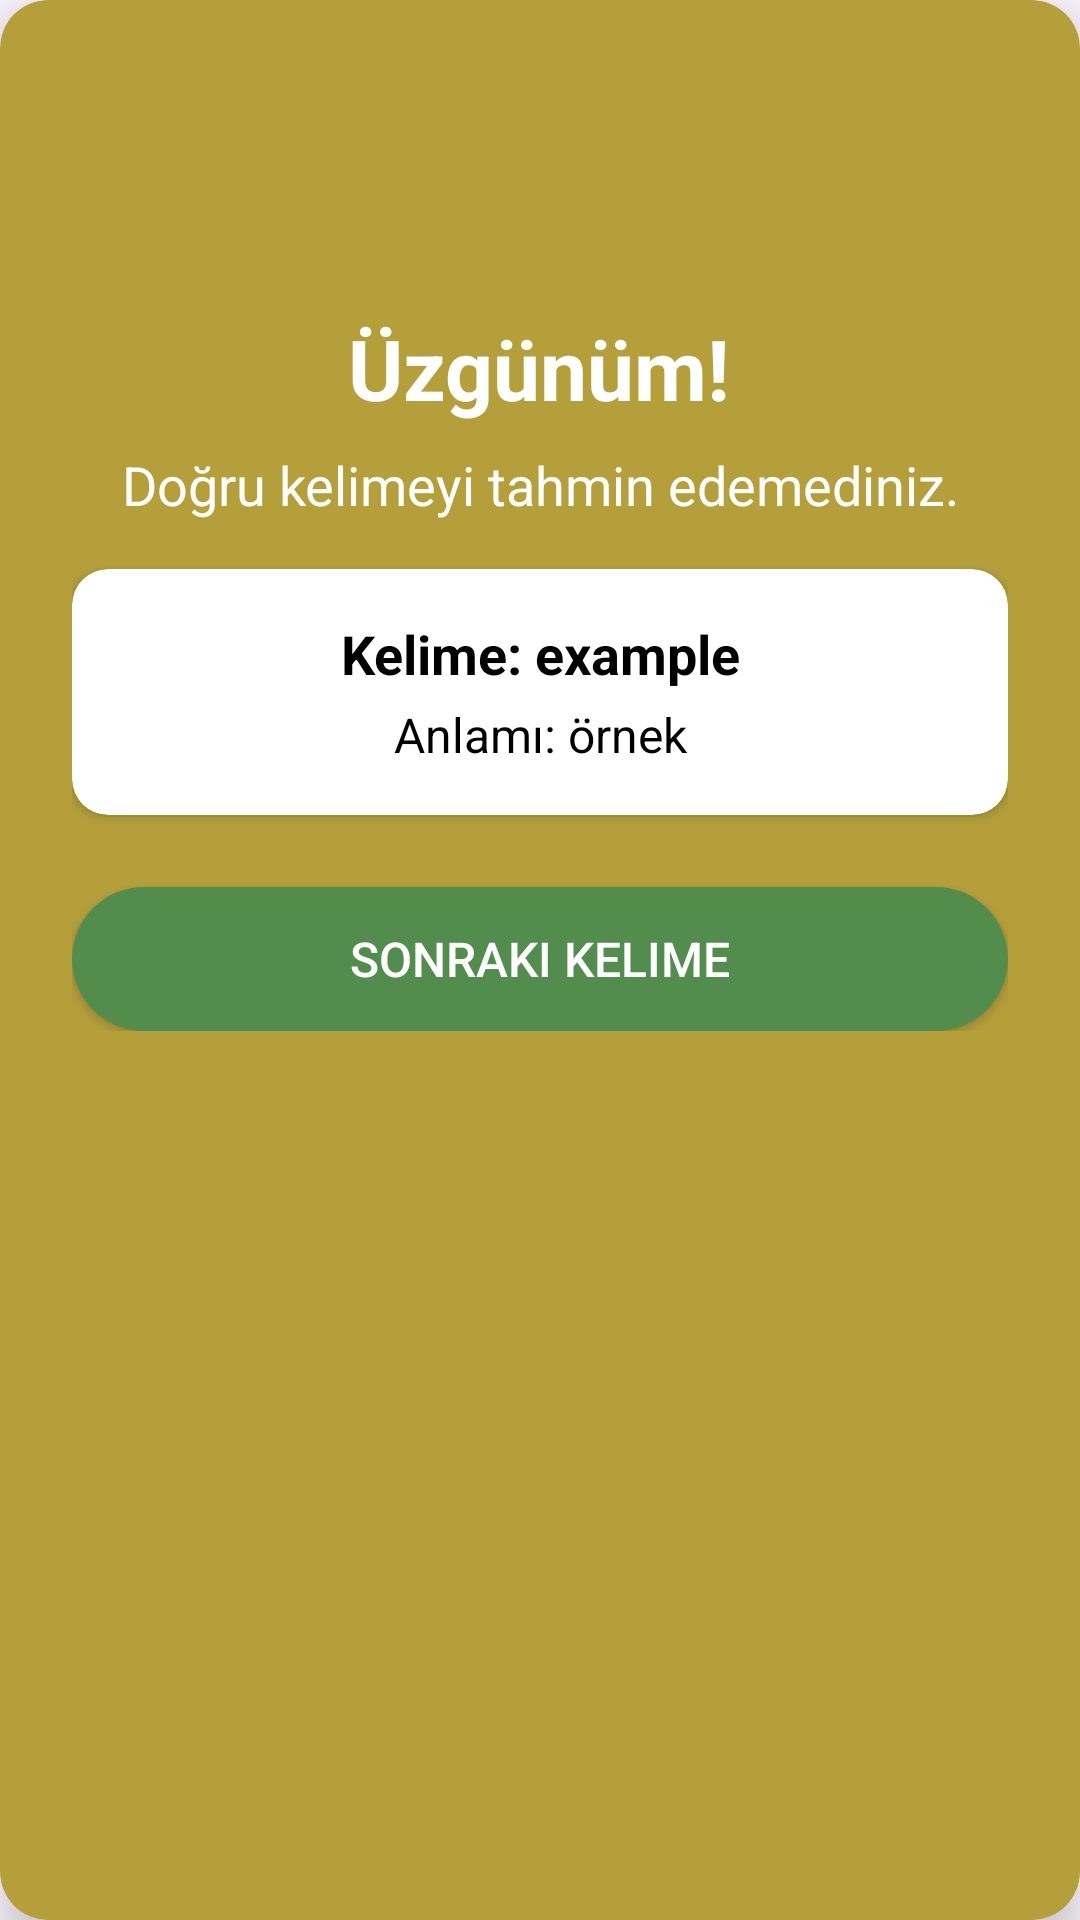

Reconstruct the res/layout file that produces this screen, plus the resources it refers to.
<!-- AndroidManifest.xml: application theme Theme.Memoly -->
<!-- res/layout/dialog_wordle_failure.xml -->
<?xml version="1.0" encoding="utf-8"?>
<androidx.cardview.widget.CardView xmlns:android="http://schemas.android.com/apk/res/android"
    xmlns:app="http://schemas.android.com/apk/res-auto"
    android:layout_width="match_parent"
    android:layout_height="wrap_content"
    android:layout_margin="16dp"
    android:layout_gravity="center"
    app:cardBackgroundColor="@color/wordle_failure_background"
    app:cardCornerRadius="16dp"
    app:cardElevation="8dp">

    <LinearLayout
        android:layout_width="match_parent"
        android:layout_height="wrap_content"
        android:gravity="center"
        android:orientation="vertical"
        android:padding="24dp">

        <ImageView
            android:id="@+id/imageFailure"
            android:layout_width="64dp"
            android:layout_height="64dp"
            android:src="@drawable/ic_failure" />

        <TextView
            android:id="@+id/textSorry"
            android:layout_width="wrap_content"
            android:layout_height="wrap_content"
            android:layout_marginTop="16dp"
            android:text="Üzgünüm!"
            android:textColor="@android:color/white"
            android:textSize="28sp"
            android:textStyle="bold" />

        <TextView
            android:id="@+id/textFailureMessage"
            android:layout_width="wrap_content"
            android:layout_height="wrap_content"
            android:layout_marginTop="8dp"
            android:text="Doğru kelimeyi tahmin edemediniz."
            android:textAlignment="center"
            android:textColor="@android:color/white"
            android:textSize="18sp" />

        <androidx.cardview.widget.CardView
            android:layout_width="match_parent"
            android:layout_height="wrap_content"
            android:layout_marginTop="16dp"
            app:cardBackgroundColor="@color/wordle_word_info_background"
            app:cardCornerRadius="12dp">

            <LinearLayout
                android:layout_width="match_parent"
                android:layout_height="wrap_content"
                android:orientation="vertical"
                android:padding="16dp">

                <TextView
                    android:id="@+id/textWordInfo"
                    android:layout_width="match_parent"
                    android:layout_height="wrap_content"
                    android:text="Kelime: example"
                    android:textColor="@color/black"
                    android:textAlignment="center"
                    android:textSize="18sp"
                    android:textStyle="bold" />

                <TextView
                    android:id="@+id/textWordMeaning"
                    android:layout_width="match_parent"
                    android:layout_height="wrap_content"
                    android:layout_marginTop="4dp"
                    android:textColor="@color/black"
                    android:text="Anlamı: örnek"
                    android:textAlignment="center"
                    android:textSize="16sp" />
            </LinearLayout>
        </androidx.cardview.widget.CardView>

        <Button
            android:id="@+id/buttonNextWord"
            android:layout_width="match_parent"
            android:layout_height="wrap_content"
            android:layout_marginTop="24dp"
            android:background="@drawable/rounded_button"
            android:paddingVertical="12dp"
            android:text="Sonraki Kelime"
            android:textColor="@android:color/white"
            android:textSize="16sp" />

    </LinearLayout>
</androidx.cardview.widget.CardView>
<!-- resources referenced by this layout -->
<resources>
  <color name="black">#FF000000</color>
  <color name="wordle_failure_background">#b59f3b</color>
  <color name="wordle_word_info_background">#ffffff</color>
  <!-- drawable rounded_button (drawable) -->
  <?xml version="1.0" encoding="utf-8"?>
  <shape xmlns:android="http://schemas.android.com/apk/res/android"
      android:shape="rectangle">
      <solid android:color="@color/wordle_button_color" />
      <corners android:radius="24dp" />
  </shape>
  <style name="Theme.Memoly" parent="Base.Theme.Memoly" />
  <color name="wordle_button_color">#538d4e</color>
  <style name="Base.Theme.Memoly" parent="Theme.Material3.DayNight.NoActionBar">
      </style>
</resources>
